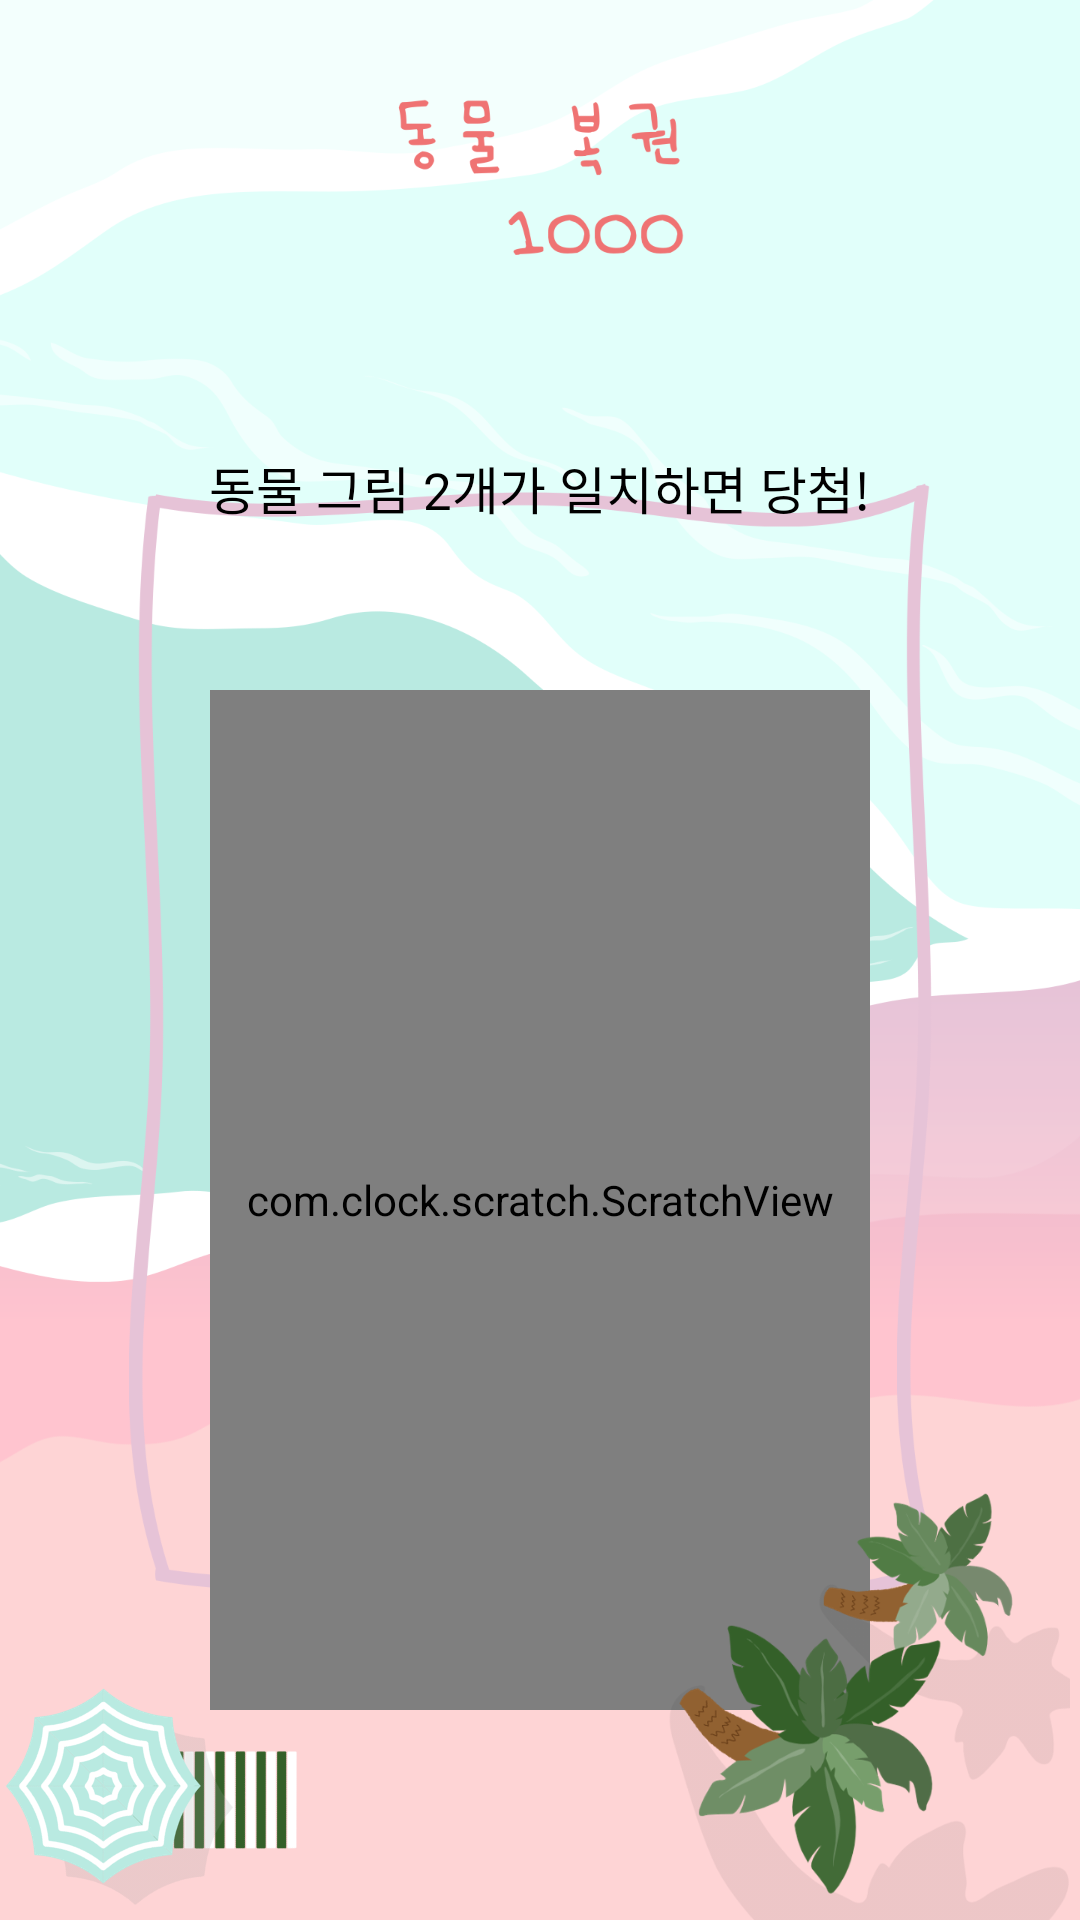

Layout XML and referenced resources for this Android screen:
<!-- AndroidManifest.xml: application theme Theme.AppCompat.NoActionBar -->
<!-- res/layout/activity_main2.xml -->
<?xml version="1.0" encoding="utf-8"?>
<RelativeLayout xmlns:android="http://schemas.android.com/apk/res/android"
    xmlns:tools="http://schemas.android.com/tools"
    android:layout_width="match_parent"
    android:layout_height="match_parent"
    android:background="@drawable/ani_rank"
    tools:context=".MainActivity">

<TextView
    android:layout_width="wrap_content"
    android:layout_height="wrap_content"
    android:textSize="17dp"
    android:text="동물 그림 2개가 일치하면 당첨!"
    android:textColor="@color/black"
    android:layout_marginTop="150dp"
    android:layout_centerHorizontal="true"
    />
    <RelativeLayout
        android:layout_width="220dp"
        android:layout_height="400dp"
        android:layout_centerHorizontal="true"
        android:layout_gravity="center"
        android:layout_marginTop="200dp"
        android:orientation="horizontal">

        <ImageView
            android:id="@+id/img1"
            android:layout_width="55dp"
            android:layout_height="55dp"
            android:layout_marginLeft="10dp"
            android:layout_marginTop="50dp" />

        <ImageView
            android:id="@+id/img2"
            android:layout_width="55dp"
            android:layout_height="55dp"
            android:layout_marginLeft="10dp"
            android:layout_marginTop="50dp"
            android:layout_toRightOf="@id/img1" />

        <TextView
            android:id="@+id/txt1"
            android:layout_width="70dp"
            android:layout_height="45dp"
            android:layout_marginLeft="10dp"
            android:layout_marginTop="60dp"
            android:layout_toRightOf="@id/img2"
            android:gravity="center"
            android:textColor="@color/black"
            android:textSize="17sp" />

        <ImageView
            android:id="@+id/img3"
            android:layout_width="55dp"
            android:layout_height="55dp"
            android:layout_below="@+id/img1"
            android:layout_marginLeft="10dp"
            android:layout_marginTop="1dp" />

        <ImageView
            android:id="@+id/img4"
            android:layout_width="55dp"
            android:layout_height="55dp"
            android:layout_below="@+id/img1"
            android:layout_marginLeft="10dp"
            android:layout_marginTop="10dp"
            android:layout_toRightOf="@id/img1" />

        <TextView
            android:id="@+id/txt2"
            android:layout_width="70dp"
            android:layout_height="45dp"
            android:layout_below="@+id/img1"
            android:layout_marginLeft="10dp"
            android:layout_marginTop="15dp"
            android:layout_toRightOf="@id/img2"
            android:gravity="center"
            android:textColor="@color/black"
            android:textSize="17sp" />

        <ImageView
            android:id="@+id/img5"
            android:layout_width="55dp"
            android:layout_height="55dp"
            android:layout_below="@+id/img3"
            android:layout_marginLeft="10dp"
            android:layout_marginTop="10dp" />

        <ImageView
            android:id="@+id/img6"
            android:layout_width="55dp"
            android:layout_height="55dp"
            android:layout_below="@+id/img3"
            android:layout_marginLeft="10dp"
            android:layout_marginTop="10dp"
            android:layout_toRightOf="@id/img1" />

        <TextView
            android:id="@+id/txt3"
            android:layout_width="70dp"
            android:layout_height="45dp"
            android:layout_below="@+id/img3"
            android:layout_marginLeft="10dp"
            android:layout_marginTop="15dp"
            android:layout_toRightOf="@id/img2"
            android:gravity="center"
            android:textColor="@color/black"
            android:textSize="17sp" />

        <ImageView
            android:id="@+id/img7"
            android:layout_width="55dp"
            android:layout_height="55dp"
            android:layout_below="@+id/img5"
            android:layout_marginLeft="10dp"
            android:layout_marginTop="10dp" />

        <ImageView
            android:id="@+id/img8"
            android:layout_width="55dp"
            android:layout_height="55dp"
            android:layout_below="@+id/img5"
            android:layout_marginLeft="10dp"
            android:layout_marginTop="10dp"
            android:layout_toRightOf="@id/img1" />

        <TextView
            android:id="@+id/txt4"
            android:layout_width="70dp"
            android:layout_height="45dp"
            android:layout_below="@+id/img5"
            android:layout_marginLeft="10dp"
            android:layout_marginTop="15dp"
            android:layout_toRightOf="@id/img2"
            android:gravity="center"
            android:textColor="@color/black"
            android:textSize="17sp" />

        <ImageView
            android:id="@+id/img9"
            android:layout_width="55dp"
            android:layout_height="55dp"
            android:layout_below="@+id/img7"
            android:layout_marginLeft="10dp"
            android:layout_marginTop="10dp" />

        <ImageView
            android:id="@+id/img10"
            android:layout_width="55dp"
            android:layout_height="55dp"
            android:layout_below="@+id/img7"
            android:layout_marginLeft="10dp"
            android:layout_marginTop="10dp"
            android:layout_toRightOf="@id/img1" />

        <TextView
            android:id="@+id/txt5"
            android:layout_width="70dp"
            android:layout_height="45dp"
            android:layout_below="@+id/img7"
            android:layout_marginLeft="10dp"
            android:layout_marginTop="15dp"
            android:layout_toRightOf="@id/img2"
            android:gravity="center"
            android:textColor="@color/black"
            android:textSize="17sp" />
    </RelativeLayout>


    <FrameLayout
        android:id="@+id/frame"
        android:layout_width="220dp"
        android:layout_height="340dp"
        android:layout_centerHorizontal="true"
        android:layout_gravity="center"
        android:layout_marginTop="230dp">

        <View
            android:id="@+id/view_1"
            android:layout_width="300dp"
            android:layout_height="400dp"
            android:layout_gravity="center"
            android:layout_marginLeft="25dp"
            android:background="@drawable/dotted_line_vertical"
            android:layerType="software" />

        <TextView
            android:id="@+id/info"
            android:layout_width="wrap_content"
            android:layout_height="wrap_content"
            android:layout_gravity="center"
            android:gravity="center"
            android:text="당첨확률\n\n\n5 억원 : 0.00002%\n2천만원 : 0.001%\n10만원 : 0.1%\n5 천원 : 2.5%\n1 천원 : 20%"
            android:textColor="@color/black"
            android:textSize="22sp"
            android:visibility="invisible" />

        
        <com.clock.scratch.ScratchView
            android:id="@+id/scratch_vie"
            android:layout_width="match_parent"
            android:layout_height="match_parent" />
    </FrameLayout>

    <ImageView
        android:id="@+id/imagebtn"
        android:layout_width="150dp"
        android:layout_height="120dp"
        android:layout_below="@+id/frame"
        android:layout_centerHorizontal="true"
        android:layout_marginTop="40dp"
        android:clickable="true"
        android:src="@drawable/reset2" />

    <ImageView
        android:id="@+id/imagebtn1"
        android:layout_width="100dp"
        android:layout_height="80dp"
        android:layout_alignParentBottom="true"
        android:clickable="true"
        android:src="@drawable/info2" />

    <ImageView
        android:id="@+id/imagebtn2"
        android:layout_width="150dp"
        android:layout_height="150dp"
        android:layout_alignParentRight="true"
        android:layout_alignParentBottom="true"
        android:clickable="true"
        android:src="@drawable/rank2" />

    <ImageView
        android:id="@+id/imagebtn3"
        android:layout_width="100dp"
        android:layout_height="108dp"
        android:layout_alignParentRight="true"
        android:clickable="true"
        android:src="@drawable/mode3" />

</RelativeLayout>
<!-- resources referenced by this layout -->
<resources>
  <!-- drawable ani_rank: png bitmap (drawable, 141992 bytes) -->
  <!-- drawable dotted_line_vertical (drawable) -->
  <?xml version="1.0" encoding="utf-8"?>
  <rotate xmlns:android="http://schemas.android.com/apk/res/android"
      android:fromDegrees="90"
      android:toDegrees="90"
      android:drawable="@drawable/dotted_line_horizontal"/>
  <!-- drawable info2: png bitmap (drawable, 347698 bytes) -->
  <!-- drawable rank2: png bitmap (drawable, 71440 bytes) -->
  <!-- drawable dotted_line_horizontal (drawable) -->
  <shape xmlns:android="http://schemas.android.com/apk/res/android" android:shape="line">
      <solid android:color="@android:color/transparent" />
      <stroke
          android:width="1dp"
          android:color="#ffffff"
          android:dashGap="3dp"
          android:dashWidth="5dp" />
  </shape>
  <!-- not gathered from this repository: default colours our renderer supplied (Android Studio template values) -->
  <color name="black">#FF000000</color>
</resources>
